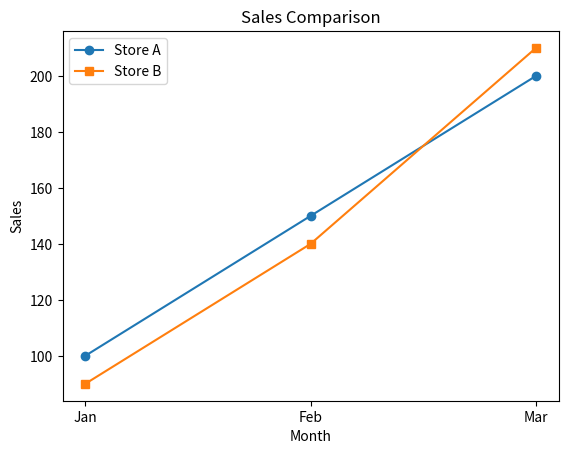

Recreate this plot in Python.
# 6. Multi-Line Graph for Sales Comparison
# Scenario:
# data = {
# "Month": ["Jan", "Feb", "Mar"],
# "Store_A": [100, 150, 200],
# "Store_B": [90, 140, 210]
# }
# Task:
# ● Create DataFrame
# ● Plot two line graphs on same plot
# ● Add legend

import numpy as np
import pandas as pd
import matplotlib.pyplot as plt

data = {
    "Month": ["Jan", "Feb", "Mar"],
    "Store_A": [100, 150, 200],
    "Store_B": [90, 140, 210]
}

# Create DataFrame
df = pd.DataFrame(data)
print(df)

# Plot two line graphs on same plot (label is used by the legend)
plt.plot(df["Month"], df["Store_A"], marker="o", label="Store A")
plt.plot(df["Month"], df["Store_B"], marker="s", label="Store B")

plt.xlabel("Month")
plt.ylabel("Sales")
plt.title("Sales Comparison")

# Add legend
plt.legend()
plt.show()
